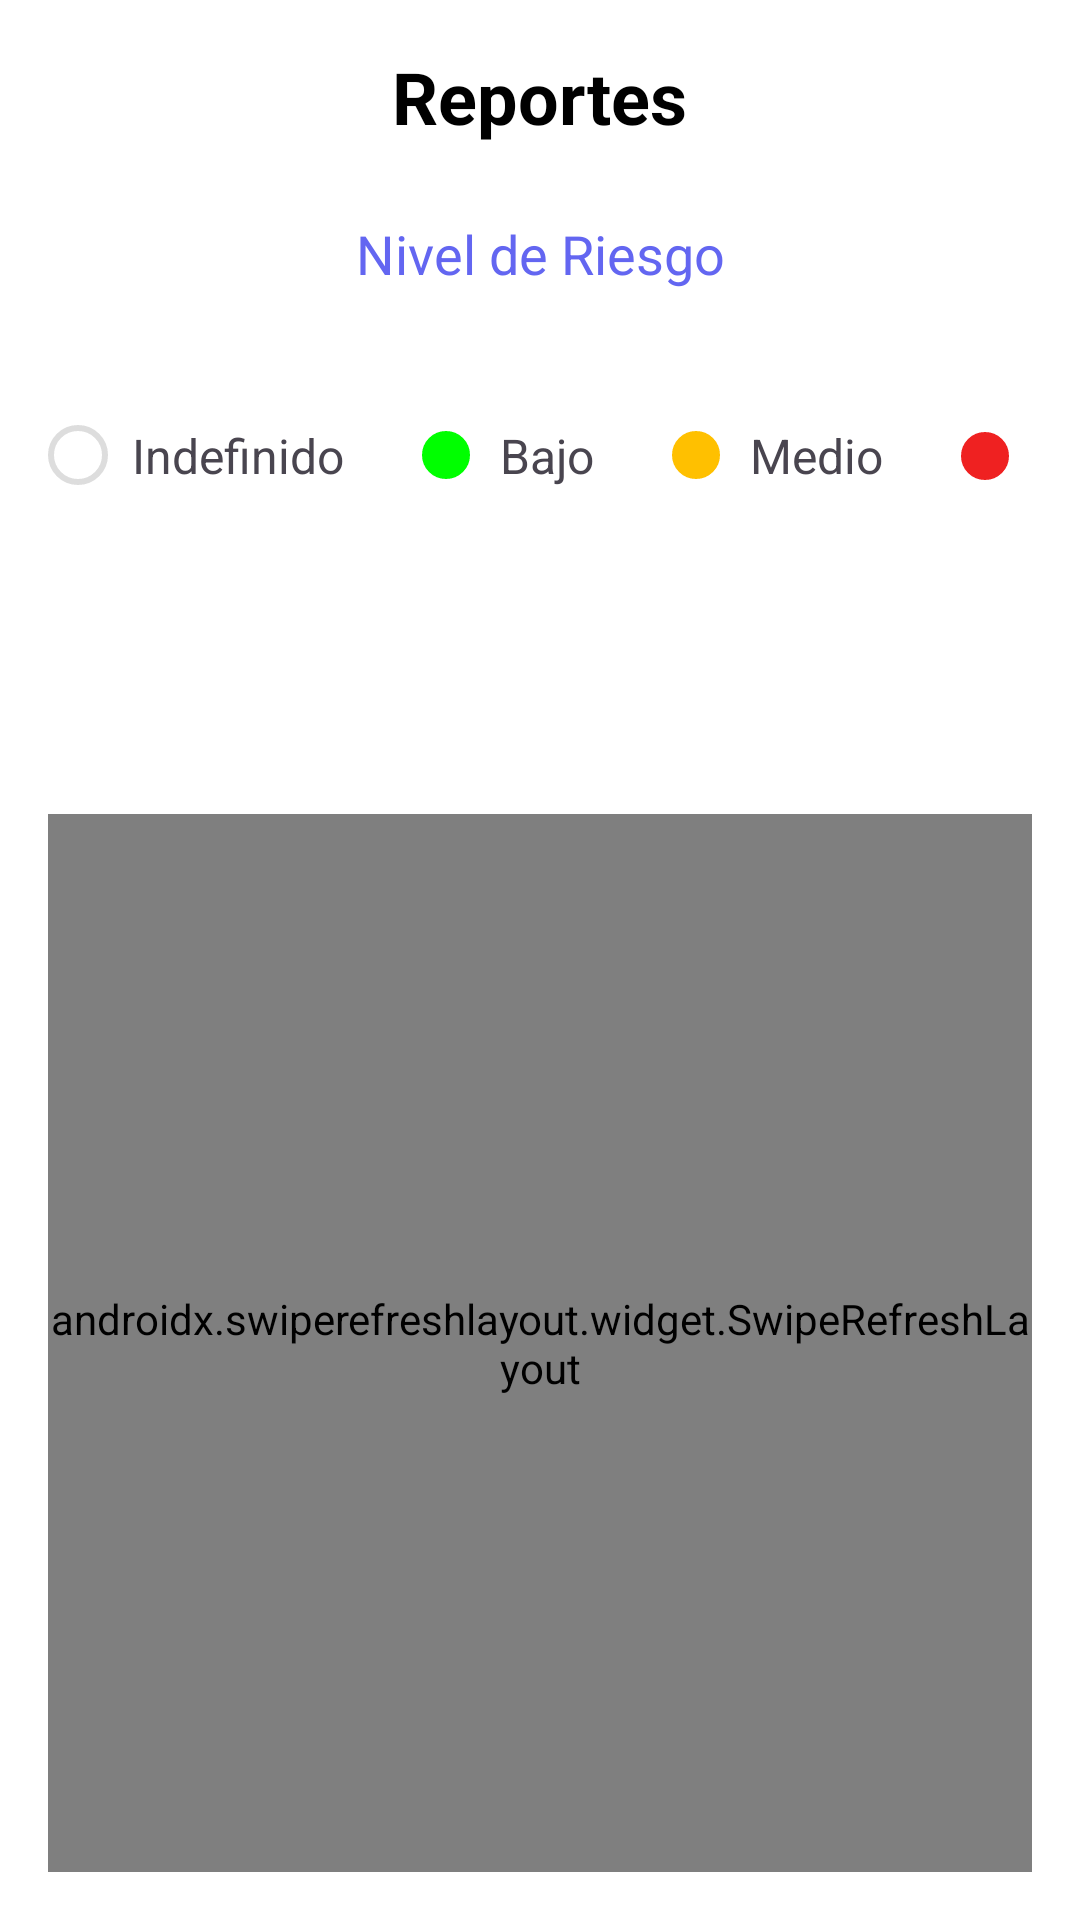

Android layout source for this screen:
<!-- AndroidManifest.xml: application theme Theme.Reportes -->
<!-- res/layout/activity_estado_reportes.xml -->
<?xml version="1.0" encoding="utf-8"?>
<LinearLayout
    xmlns:android="http://schemas.android.com/apk/res/android"
    xmlns:app="http://schemas.android.com/apk/res-auto"
    android:orientation="vertical"
    android:padding="16dp"
    android:layout_width="match_parent"
    android:layout_height="match_parent"
    android:background="@color/white">

    
    <RelativeLayout
        android:layout_width="match_parent"
        android:layout_height="wrap_content"
        android:layout_marginBottom="24dp">

        <ImageView
            android:id="@+id/btnBack"
            android:layout_width="32dp"
            android:layout_height="32dp"
            android:src="@drawable/outline_arrow_back_24"
            android:layout_alignParentStart="true"
            android:background="?attr/selectableItemBackgroundBorderless"
            android:contentDescription="atras"
            android:padding="4dp"/>

        <TextView
            android:id="@+id/tvLeyendaTitulo"
            android:layout_width="wrap_content"
            android:layout_height="wrap_content"
            android:text="Reportes"
            android:textSize="24sp"
            android:textStyle="bold"
            android:textColor="@color/black"
            android:layout_centerHorizontal="true"
            android:layout_alignParentTop="true"
            android:layout_marginStart="48dp"
            android:layout_marginEnd="48dp"/>
    </RelativeLayout>

    
    <TextView
        android:id="@+id/tvNivelRiesgo"
        android:layout_width="match_parent"
        android:layout_height="wrap_content"
        android:text="Nivel de Riesgo"
        android:textSize="18sp"
        android:textColor="#6366F1"
        android:textAlignment="center"
        android:layout_marginBottom="16dp"/>

    <LinearLayout
        android:id="@+id/layoutNivelesRiesgo"
        android:layout_width="match_parent"
        android:layout_height="wrap_content"
        android:orientation="horizontal"
        android:layout_marginBottom="20dp"
        android:gravity="center">

        
        <LinearLayout
            android:id="@+id/layoutRevision"
            android:layout_width="wrap_content"
            android:layout_height="wrap_content"
            android:orientation="horizontal"
            android:gravity="center_vertical"
            android:layout_marginEnd="24dp">
            <View
                android:layout_width="20dp"
                android:layout_height="20dp"
                android:background="@drawable/circle_white"/>
            <TextView
                android:layout_width="wrap_content"
                android:layout_height="wrap_content"
                android:text="Indefinido"
                android:textSize="16sp"
                android:layout_marginStart="8dp"/>
        </LinearLayout>

        
        <LinearLayout
            android:layout_width="wrap_content"
            android:layout_height="wrap_content"
            android:orientation="horizontal"
            android:gravity="center_vertical"
            android:layout_marginEnd="24dp">
            <View
                android:layout_width="20dp"
                android:layout_height="20dp"
                android:background="@drawable/circle_green"/>
            <TextView
                android:layout_width="wrap_content"
                android:layout_height="wrap_content"
                android:text="Bajo"
                android:textSize="16sp"
                android:layout_marginStart="8dp"/>
        </LinearLayout>
        
        
        <LinearLayout
            android:layout_width="wrap_content"
            android:layout_height="wrap_content"
            android:orientation="horizontal"
            android:gravity="center_vertical"
            android:layout_marginEnd="24dp">
            <View
                android:layout_width="20dp"
                android:layout_height="20dp"
                android:background="@drawable/circle_yellow"/>
            <TextView
                android:layout_width="wrap_content"
                android:layout_height="wrap_content"
                android:text="Medio"
                android:textSize="16sp"
                android:layout_marginStart="8dp"/>
        </LinearLayout>
        
        
        <LinearLayout
            android:layout_width="wrap_content"
            android:layout_height="wrap_content"
            android:orientation="horizontal"
            android:gravity="center_vertical">
            <View
                android:layout_width="20dp"
                android:layout_height="20dp"
                android:background="@drawable/circle_red"/>
            <TextView
                android:layout_width="wrap_content"
                android:layout_height="wrap_content"
                android:text="Alto"
                android:textSize="16sp"
                android:layout_marginStart="8dp"/>
        </LinearLayout>
    </LinearLayout>

    
   

    <com.google.android.material.tabs.TabLayout
            android:id="@+id/tabLayout"
            android:layout_width="match_parent"
            android:layout_height="wrap_content"
            app:tabMode="fixed"
            app:tabGravity="fill"
            android:background="@color/white"
            android:layout_marginBottom="12dp"
            android:contentDescription="Filtrar reportes por estado"/>

    
    <androidx.swiperefreshlayout.widget.SwipeRefreshLayout
        android:id="@+id/swipeRefresh"
        android:layout_width="match_parent"
        android:layout_height="0dp"
        android:layout_weight="1">

        <androidx.recyclerview.widget.RecyclerView
            android:id="@+id/recyclerReportes"
            android:layout_width="match_parent"
            android:layout_height="match_parent"
            android:clipToPadding="false"
            android:paddingBottom="8dp"/>
    </androidx.swiperefreshlayout.widget.SwipeRefreshLayout>
</LinearLayout>
<!-- resources referenced by this layout -->
<resources>
  <color name="black">#000000</color>
  <color name="white">#FFFFFF</color>
  <!-- drawable circle_green (drawable) -->
  <?xml version="1.0" encoding="utf-8"?>
  <shape xmlns:android="http://schemas.android.com/apk/res/android" android:shape="oval">
      <solid android:color="#00FF00"/>
      <stroke android:width="2dp" android:color="@android:color/white"/>
  </shape>
  <!-- drawable circle_red (drawable) -->
  <?xml version="1.0" encoding="utf-8"?>
  <shape xmlns:android="http://schemas.android.com/apk/res/android" android:shape="oval">
      <solid android:color="#EF2121"/>
      <stroke android:width="2dp" android:color="@android:color/white"/>
  </shape>
  <!-- drawable circle_white (drawable) -->
  <?xml version="1.0" encoding="utf-8"?>
  <shape xmlns:android="http://schemas.android.com/apk/res/android" android:shape="oval">
      <solid android:color="@android:color/white"/>
      <stroke android:width="2dp" android:color="#DDDDDD"/>
  </shape>
  <!-- drawable circle_yellow (drawable) -->
  <?xml version="1.0" encoding="utf-8"?>
  <shape xmlns:android="http://schemas.android.com/apk/res/android" android:shape="oval">
      <solid android:color="#FFC000"/>
      <stroke android:width="2dp" android:color="@android:color/white"/>
  </shape>
  <style name="Theme.Reportes" parent="Base.Theme.Reportes" />
  <style name="Base.Theme.Reportes" parent="Theme.Material3.DayNight.NoActionBar">
          
          <item name="colorPrimary">@color/colorAccent</item>
      </style>
  <color name="colorAccent">#2D86F9</color>
</resources>
